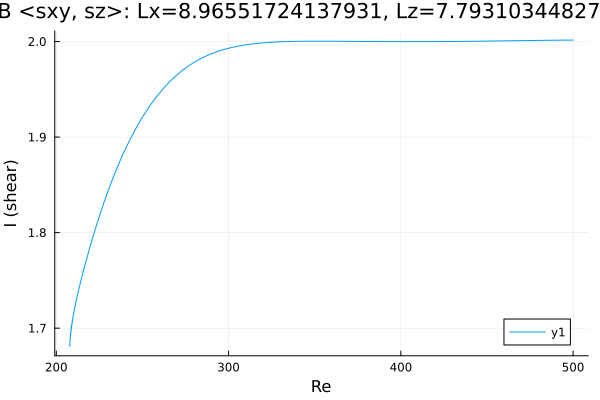

Source data for this figure (header and first rows):
Re, shear
500.0, 2.002
498.9, 2.002
497.5, 2.002
496.1, 2.002
494.7, 2.002
493.3, 2.001
491.9, 2.001
490.5, 2.001
489, 2.001
487.6, 2.001
486.2, 2.001
484.8, 2.001
483.4, 2.001
482, 2.001
480.6, 2.001
479.1, 2.001
477.7, 2.001
476.3, 2.001
474.9, 2.001
473.5, 2.001
472.1, 2.001
470.7, 2.001
469.2, 2.001
467.8, 2.001
466.4, 2.001
465, 2.001
463.6, 2.001
462.2, 2.001
460.8, 2.001
459.3, 2.001
457.9, 2.001
456.5, 2.001
455.1, 2.001
453.7, 2.001
452.3, 2.001
450.9, 2
449.4, 2
448, 2
446.6, 2
445.2, 2
443.8, 2
442.4, 2
441, 2
439.5, 2
438.1, 2
436.7, 2
435.3, 2
433.9, 2
432.5, 2
431.1, 2
429.6, 2
428.2, 2
426.8, 2
425.4, 2
424, 2
422.6, 2
421.2, 2
419.7, 2
418.3, 2
416.9, 2
... 429 more rows
